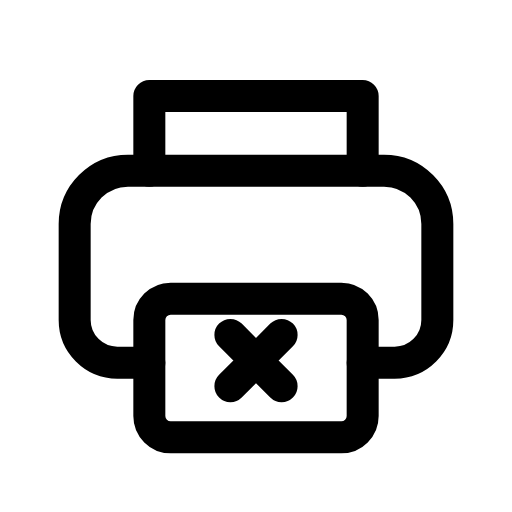
t = 0.00 s
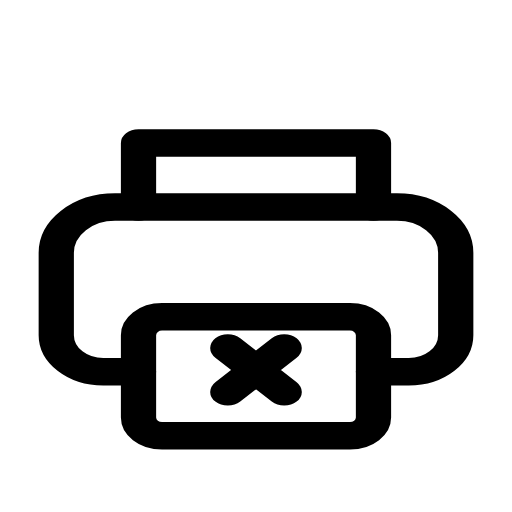
t = 0.14 s
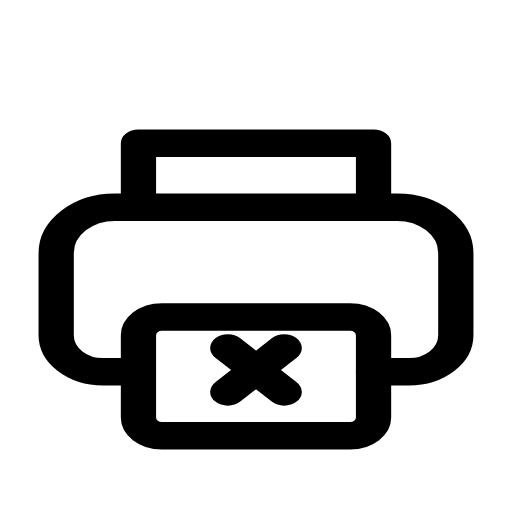
t = 0.21 s
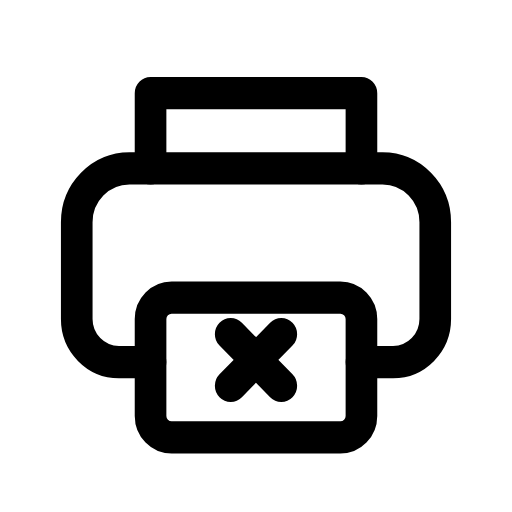
t = 0.33 s
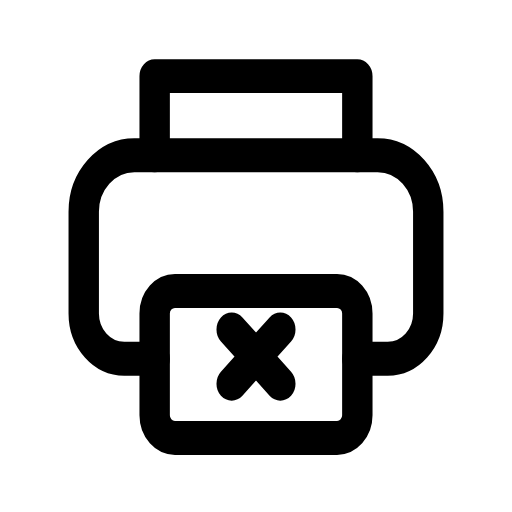
t = 0.49 s
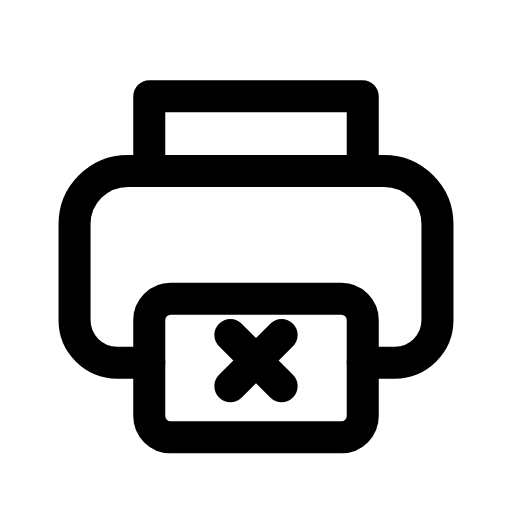
t = 0.60 s

The animated SVG that drew these frames (rendered in a browser with its animation timeline set to each time). Animation: 1 CSS @keyframes rule; one cycle of 0.70 s, repeats indefinitely.

<svg xmlns="http://www.w3.org/2000/svg" viewBox="0 0 24 24" width="24" height="24" class="rd-a-printer-x" data-rd-animate="hover"><style>.rd-a-printer-x{overflow:visible}.rd-a-printer-x *{transform-box:view-box}.rd-a-printer-x .a{transform-origin:12px 20px}@media (prefers-reduced-motion:no-preference){.rd-a-printer-x[data-rd-animate="hover"]:hover .a,:hover>.rd-a-printer-x[data-rd-animate="parent"] .a,.rd-a-printer-x[data-rd-animate="play"] .a,.rd-a-printer-x[data-rd-animate="loop"] .a{animation:rd-printer-x-m calc(0.7s*var(--rd-speed,1)) cubic-bezier(.34,1.3,.5,1)}.rd-a-printer-x[data-rd-animate="loop"] *{animation-iteration-count:infinite!important}@keyframes rd-printer-x-m{0%,100%{scale:1 1}40%{scale:1.1 .86}70%{scale:.95 1.06}}}</style><g fill="none" stroke="currentColor" stroke-linecap="round" stroke-linejoin="round" stroke-width="1.5"><g class="a"><path d="M7 8V4.5h10V8"/><path d="M7 17H5.5A2 2 0 0 1 3.5 15v-4.5A2.5 2.5 0 0 1 6 8h12a2.5 2.5 0 0 1 2.5 2.5V15a2 2 0 0 1-2 2H17"/><rect x="7" y="14" width="10" height="6.5" rx="1"/><path d="M10.8 15.7l2.4 2.4M13.2 15.7l-2.4 2.4"/></g></g></svg>
